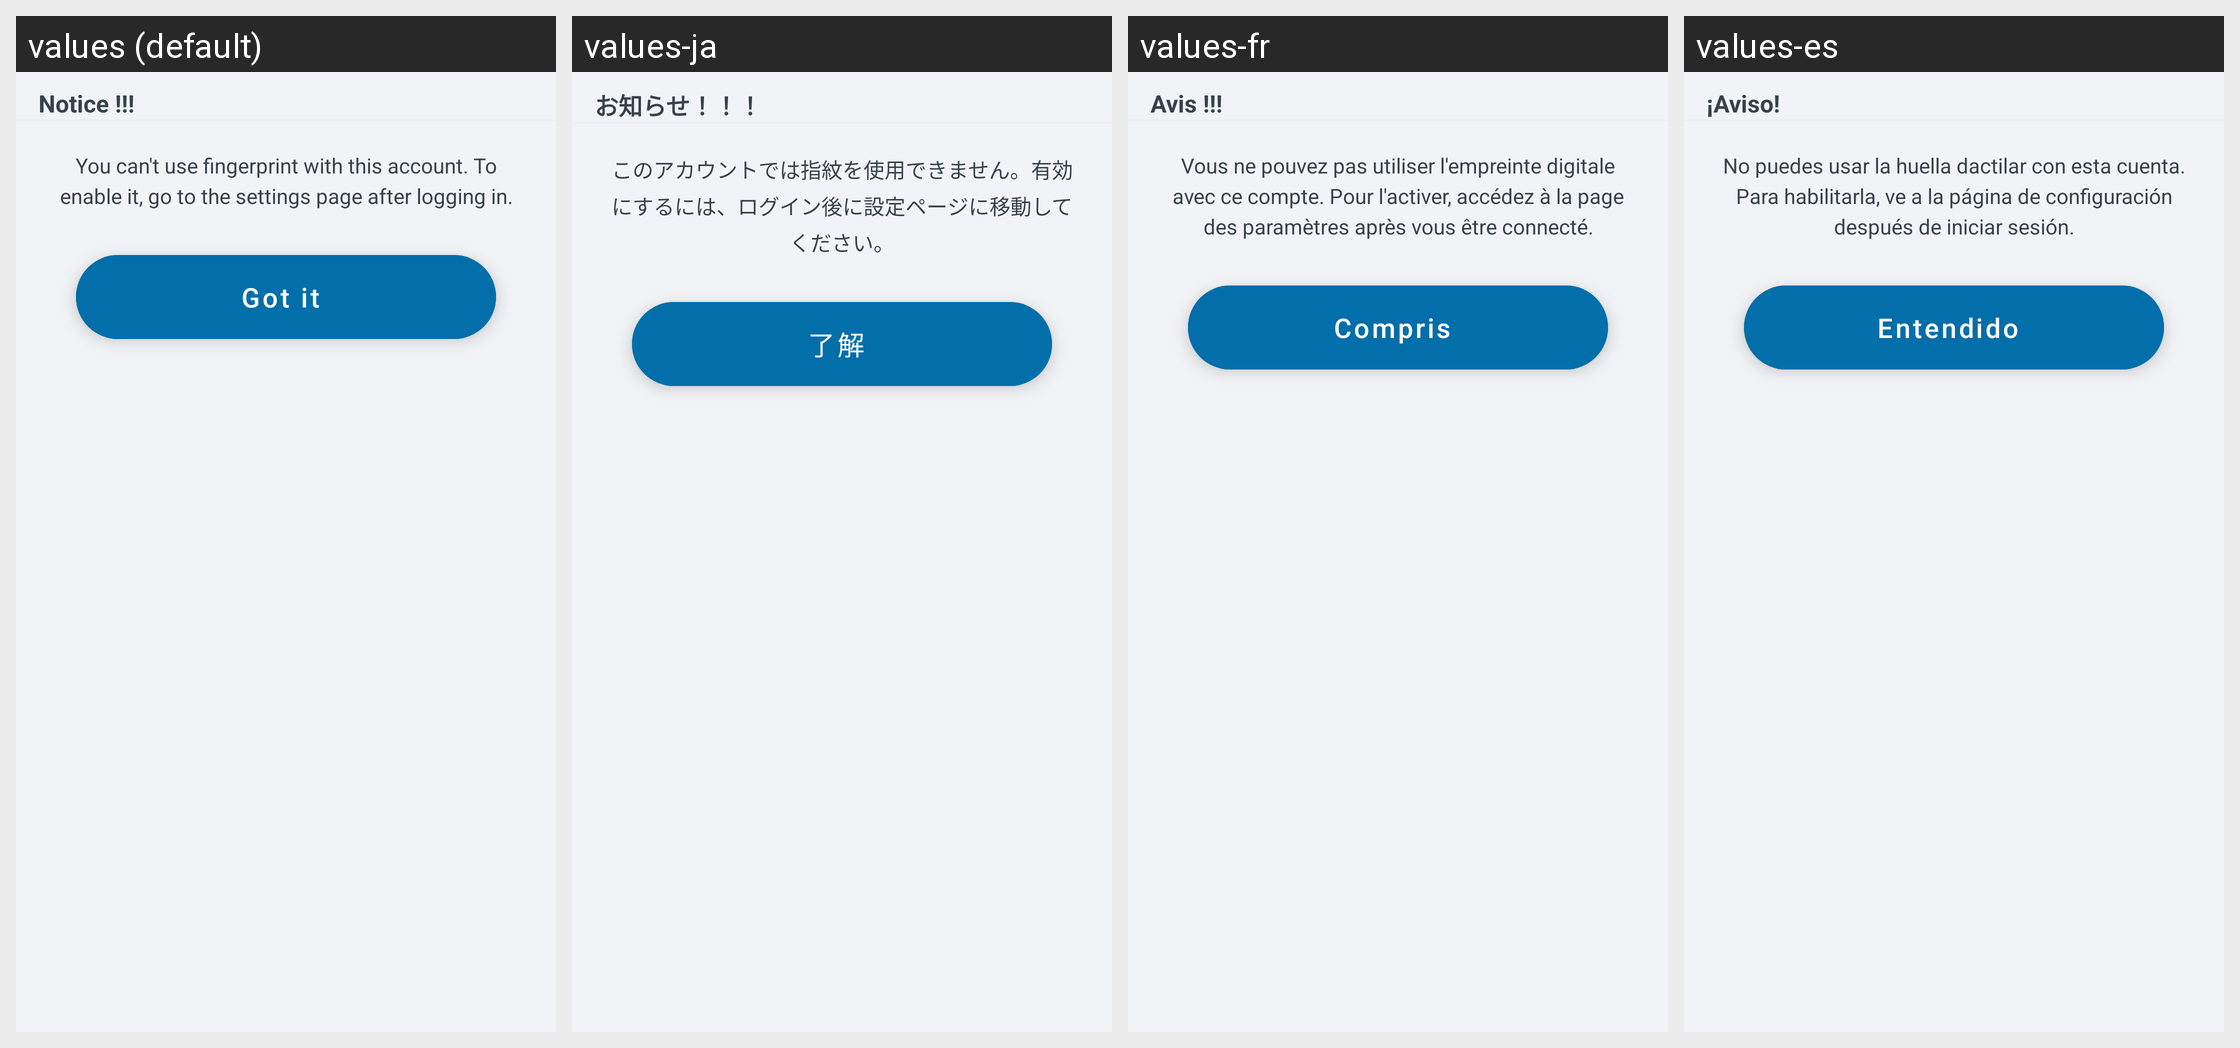

The Android screen above is rendered under several locales of the same app. Produce the string resources it draws, with the default and per-locale values.
Android screen res/layout/custom_alert_fingerprint_dialog.xml rendered under 4 locales, left to right: values (default), values-ja, values-fr, values-es. Device: Nexus 5 (rendered at 1080×1920; each locale shown at half size, 540×960, under a caption strip naming it); theme Theme.ShoppingList.
Other locales in the repository, not shown: values-ar, values-de, values-hi, values-pl, values-pt, values-ru, values-zh.
Strings drawn on this screen, with the default value and each locale's value (text and hints the layout hard-codes, and strings that could not be matched under every locale, appear in the picture but are not listed):

custom_alert_fingerprint_dialog__header
  values: Notice !!!
  values-ja: お知らせ！！！
  values-fr: Avis !!!
  values-es: ¡Aviso!

custom_alert_fingerprint_dialog__alert_text
  values: You can't use fingerprint with this account. To enable it, go to the settings page after logging in.
  values-ja: このアカウントでは指紋を使用できません。有効にするには、ログイン後に設定ページに移動してください。
  values-fr: Vous ne pouvez pas utiliser l'empreinte digitale avec ce compte. Pour l'activer, accédez à la page des paramètres après vous être connecté.
  values-es: No puedes usar la huella dactilar con esta cuenta. Para habilitarla, ve a la página de configuración después de iniciar sesión.

custom_alert_fingerprint_dialog__okBtn
  values: Got it
  values-ja: 了解
  values-fr: Compris
  values-es: Entendido
